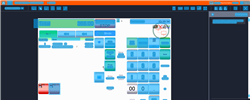
Task: Trigger Based Attended Automation
Workflow: NAMOS_TH_CashierPause

Step 1: Computer Vision in window 'Web Rep Console*' (msedge.exe)

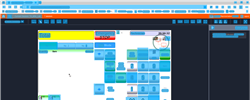
Step 2: CV refresh

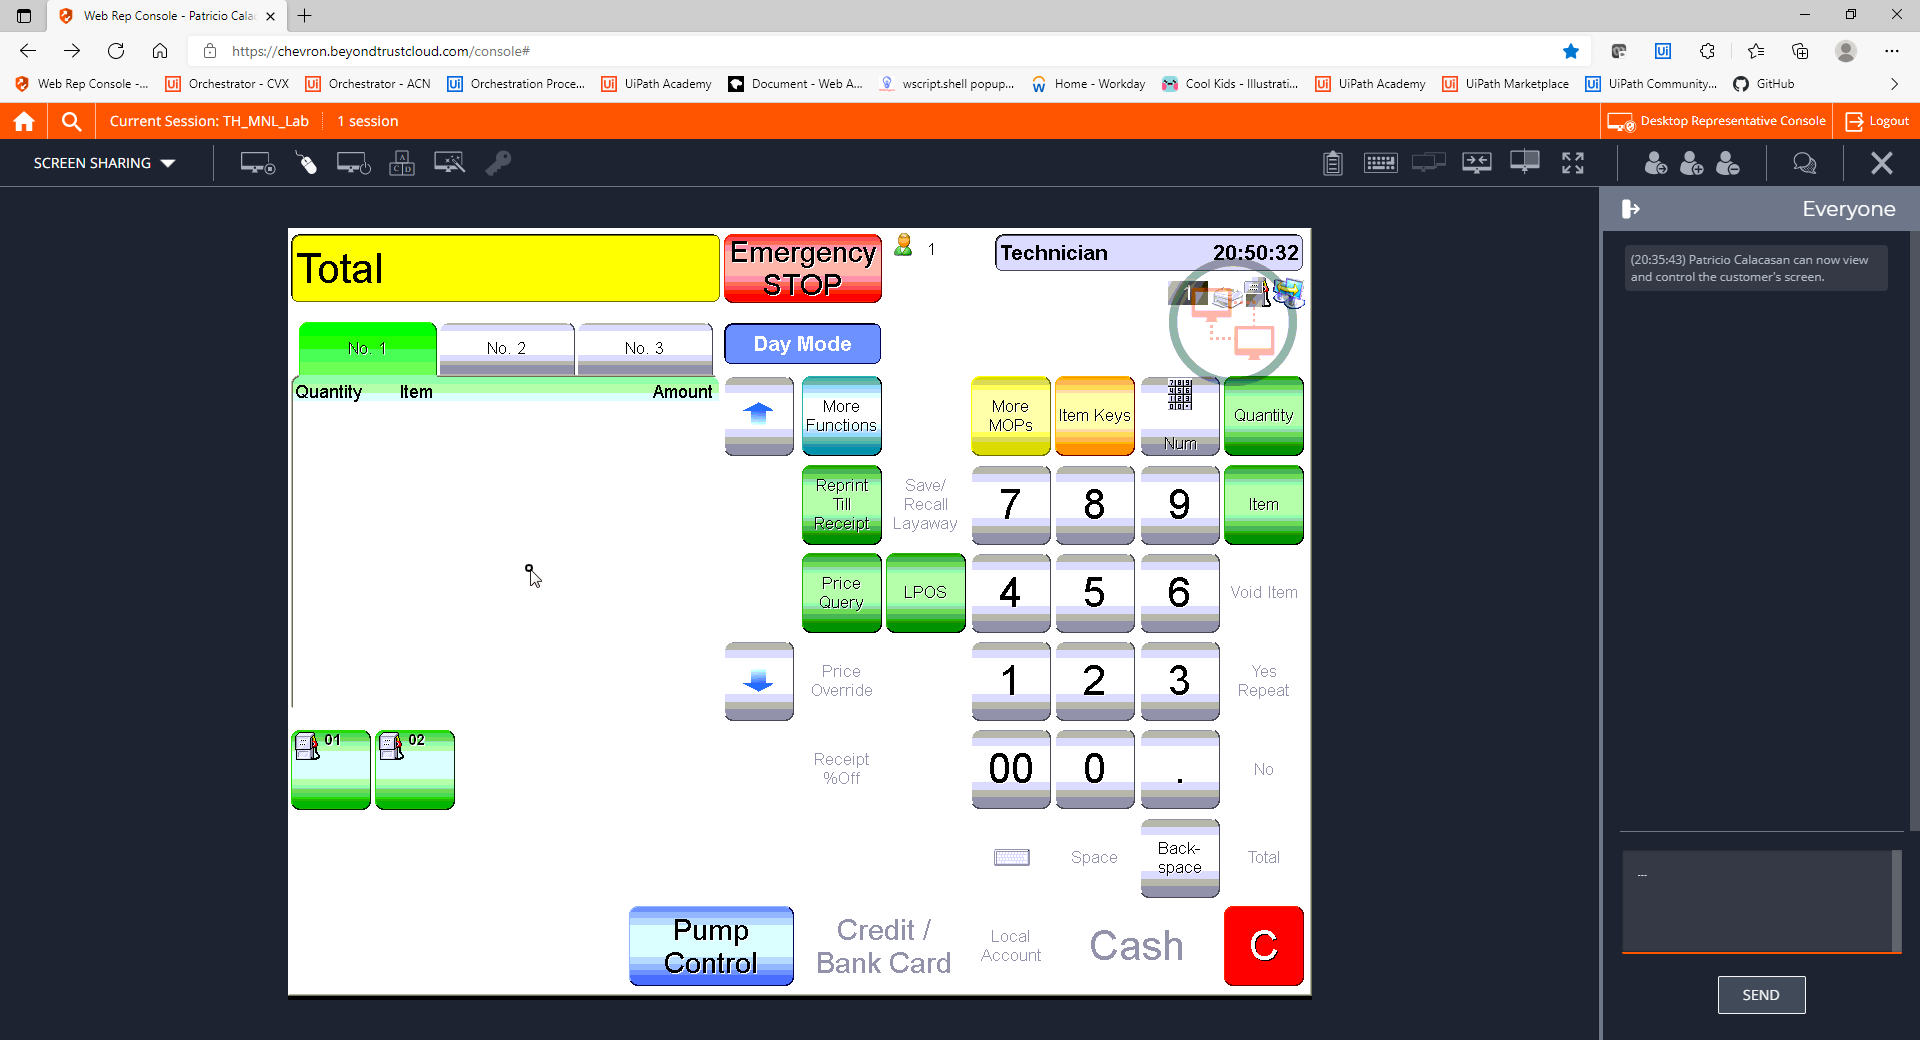
Step 3: CVCache

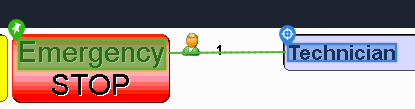
Step 4 [try]: get-text

Step 5: CvDescriptor (same screen as step 4)

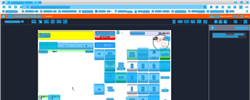
Step 6: CV refresh

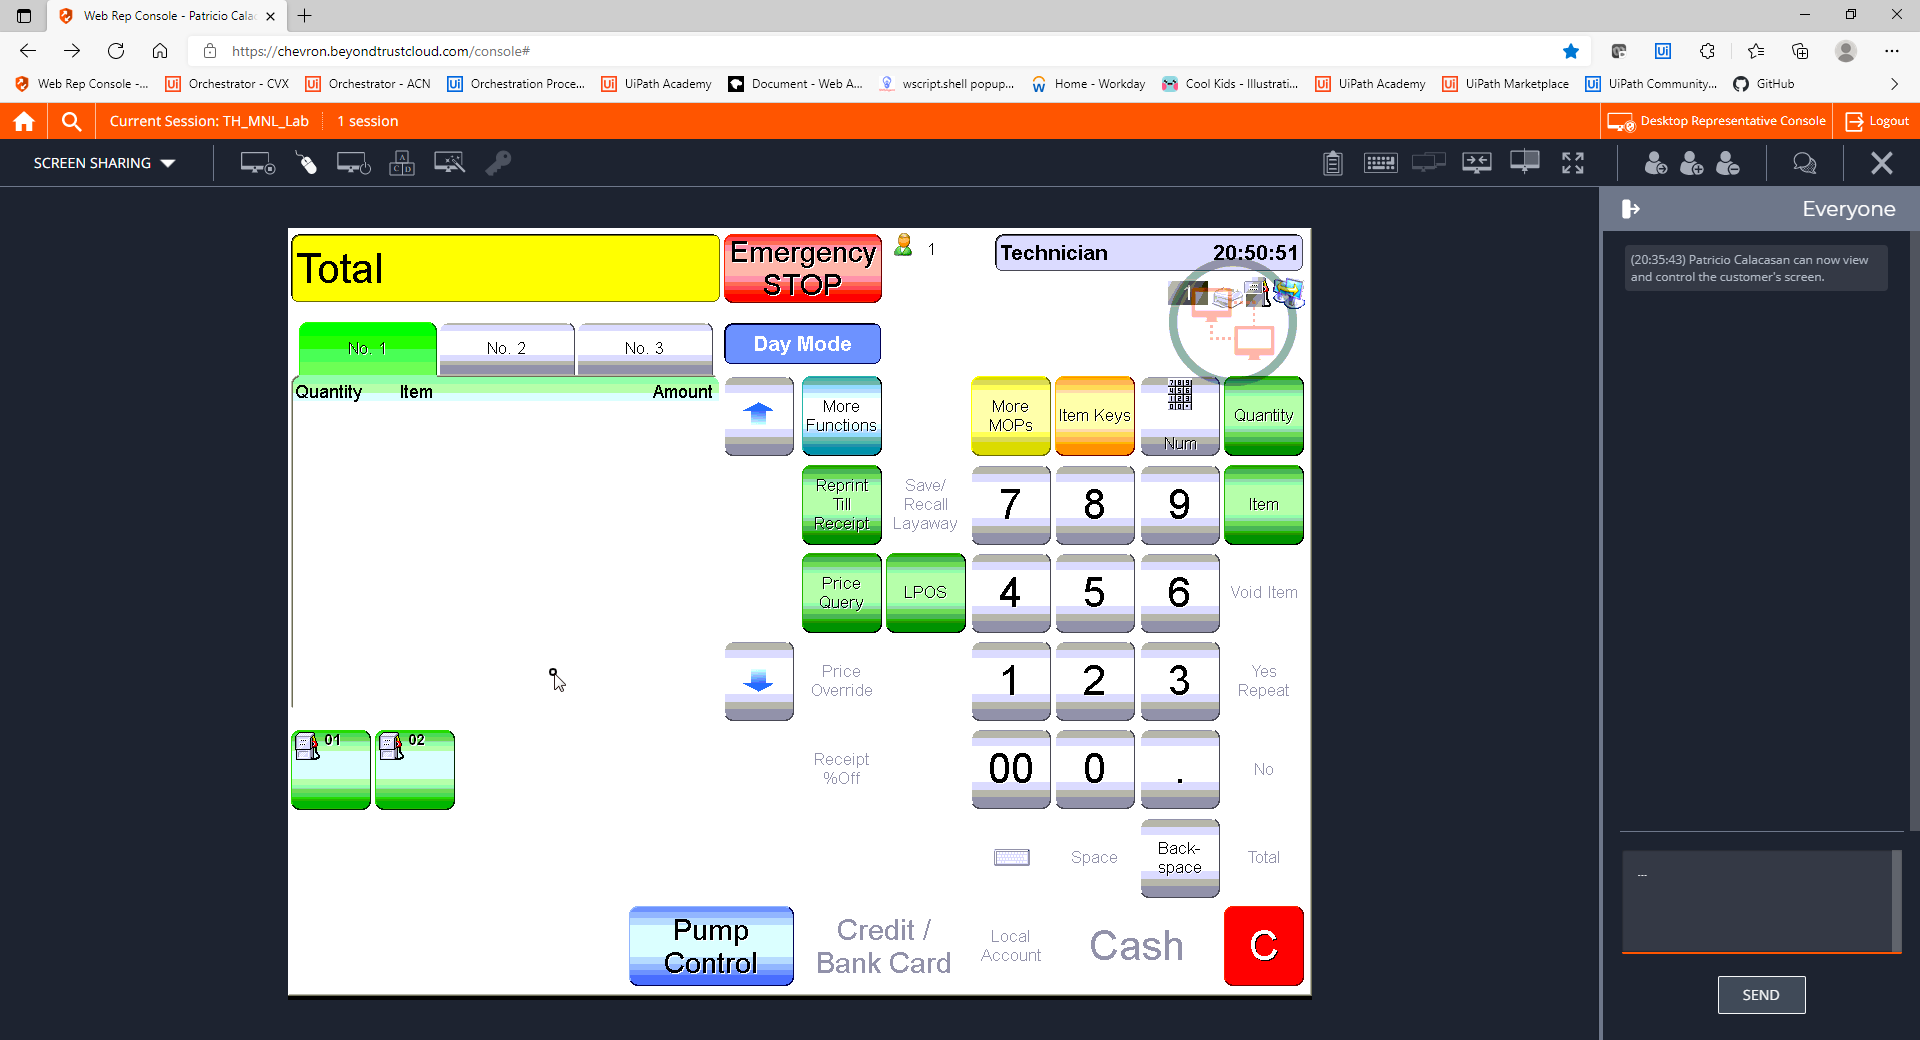
Step 7: CVCache

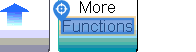
Step 8 [try]: CV Click - Text

Step 9: CvDescriptor (same screen as step 8)

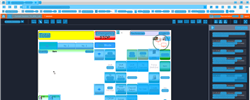
Step 10: CVRefresh

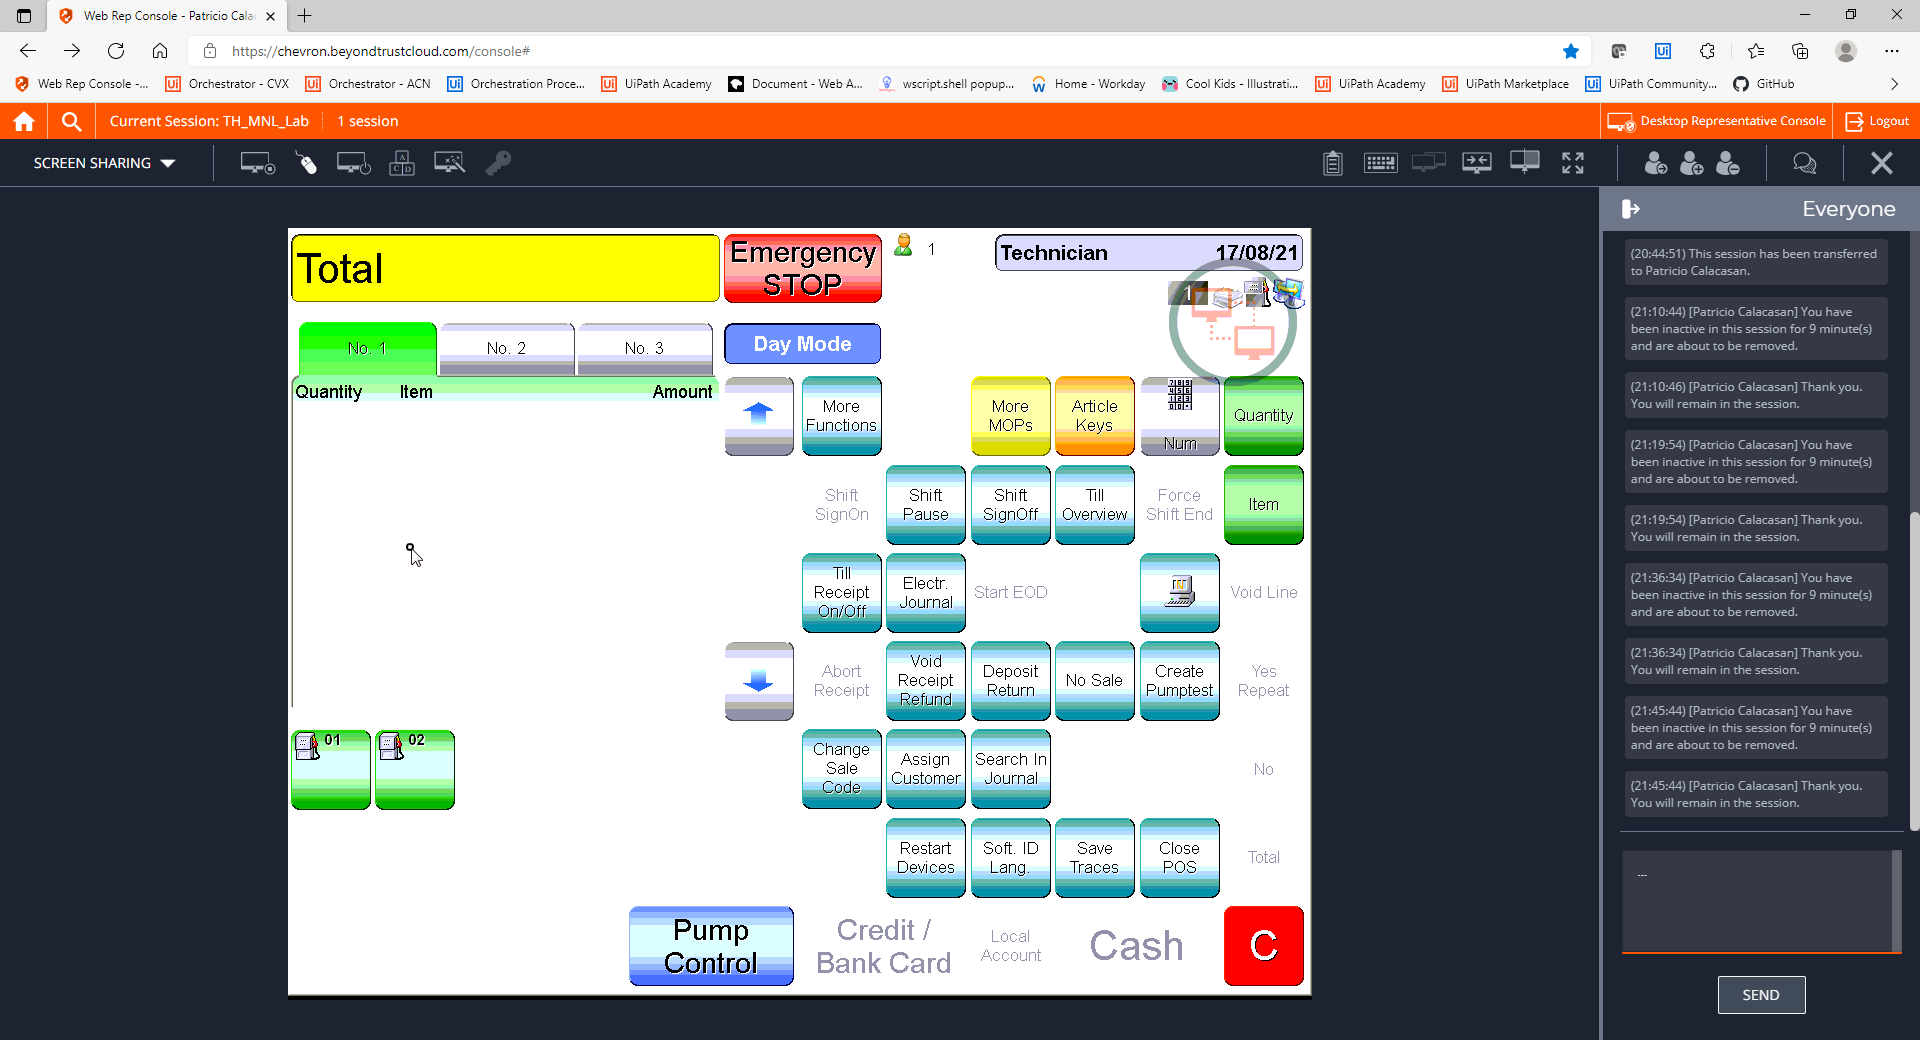
Step 11: CVCache

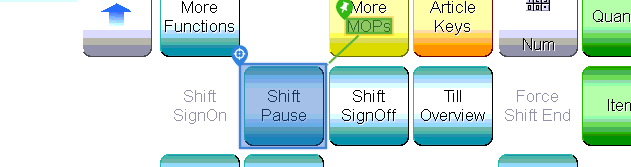
Step 12 [try]: CV Click - Button

Step 13: CvDescriptor (same screen as step 12)

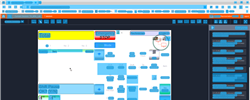
Step 14: CVRefresh

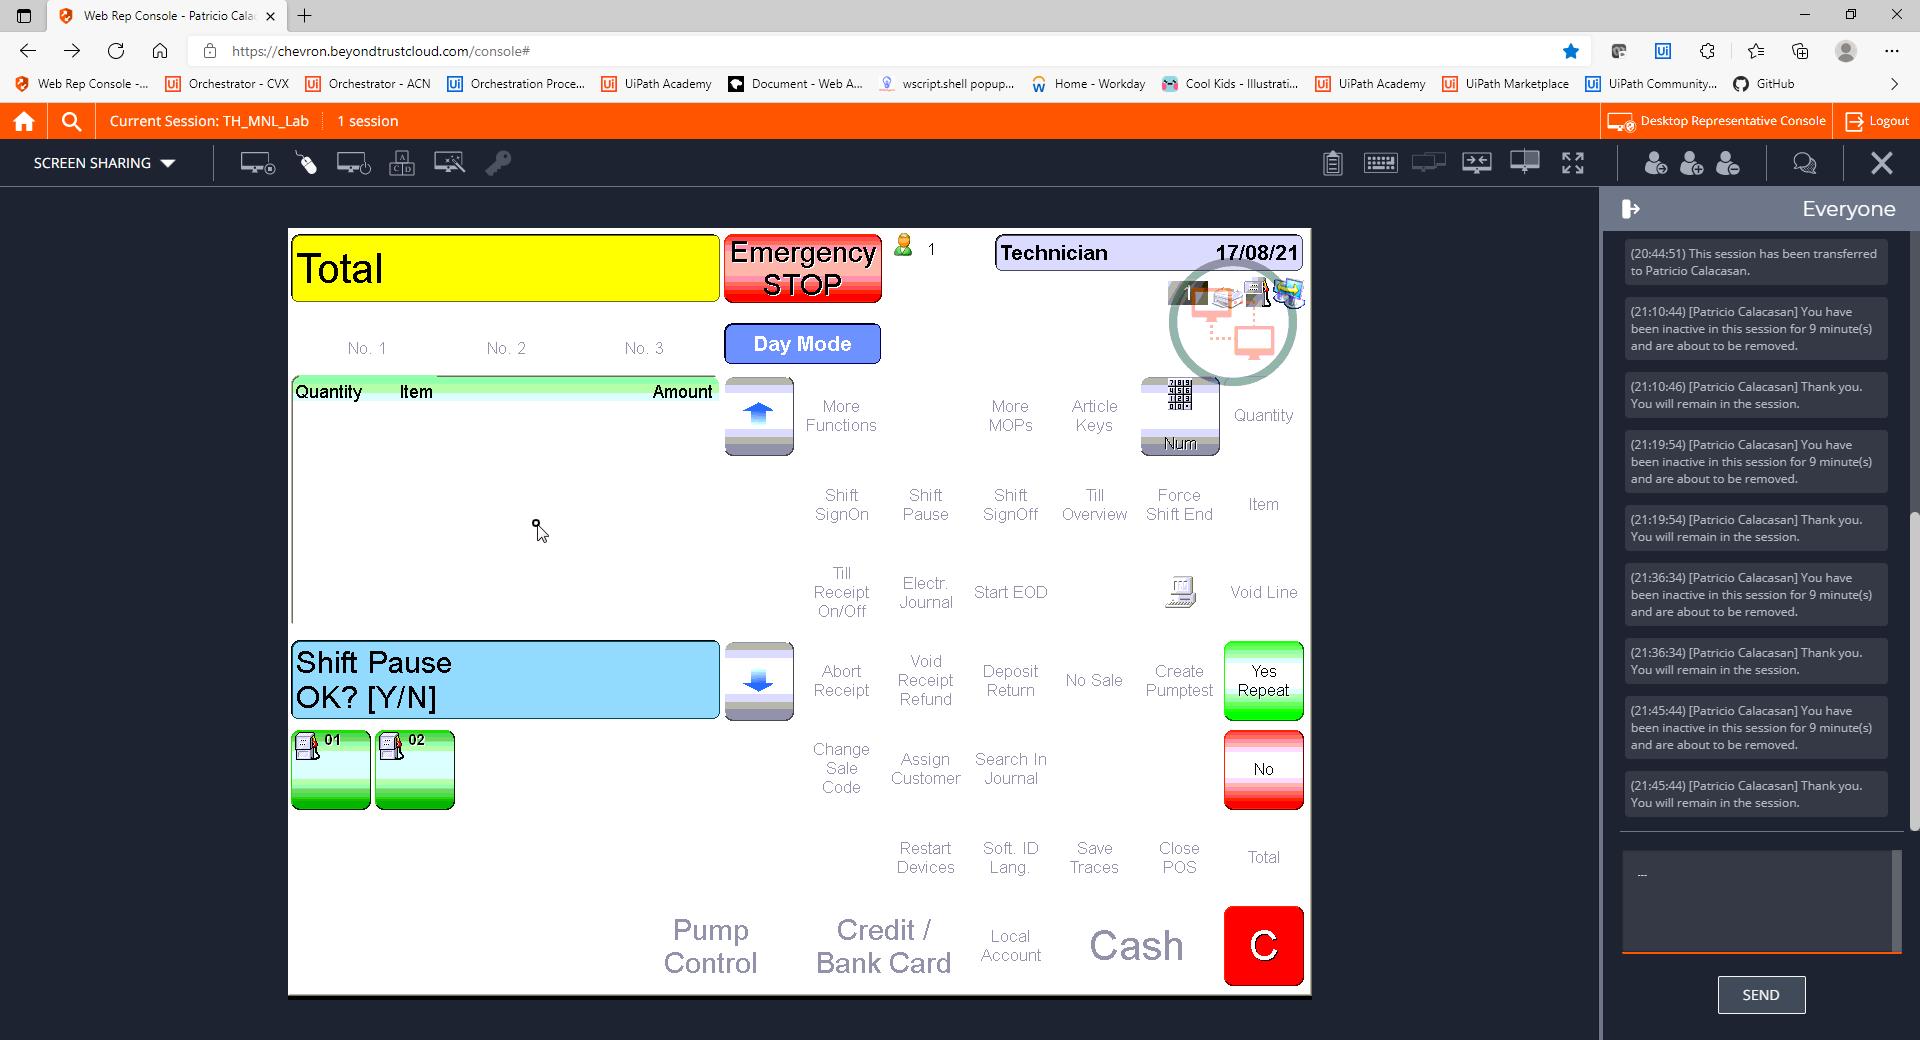
Step 15: CVCache

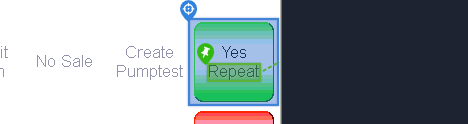
Step 16 [try]: CV Click - Icon

Step 17: CvDescriptor (same screen as step 16)

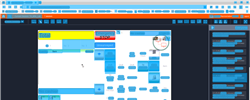
Step 18: CV refresh

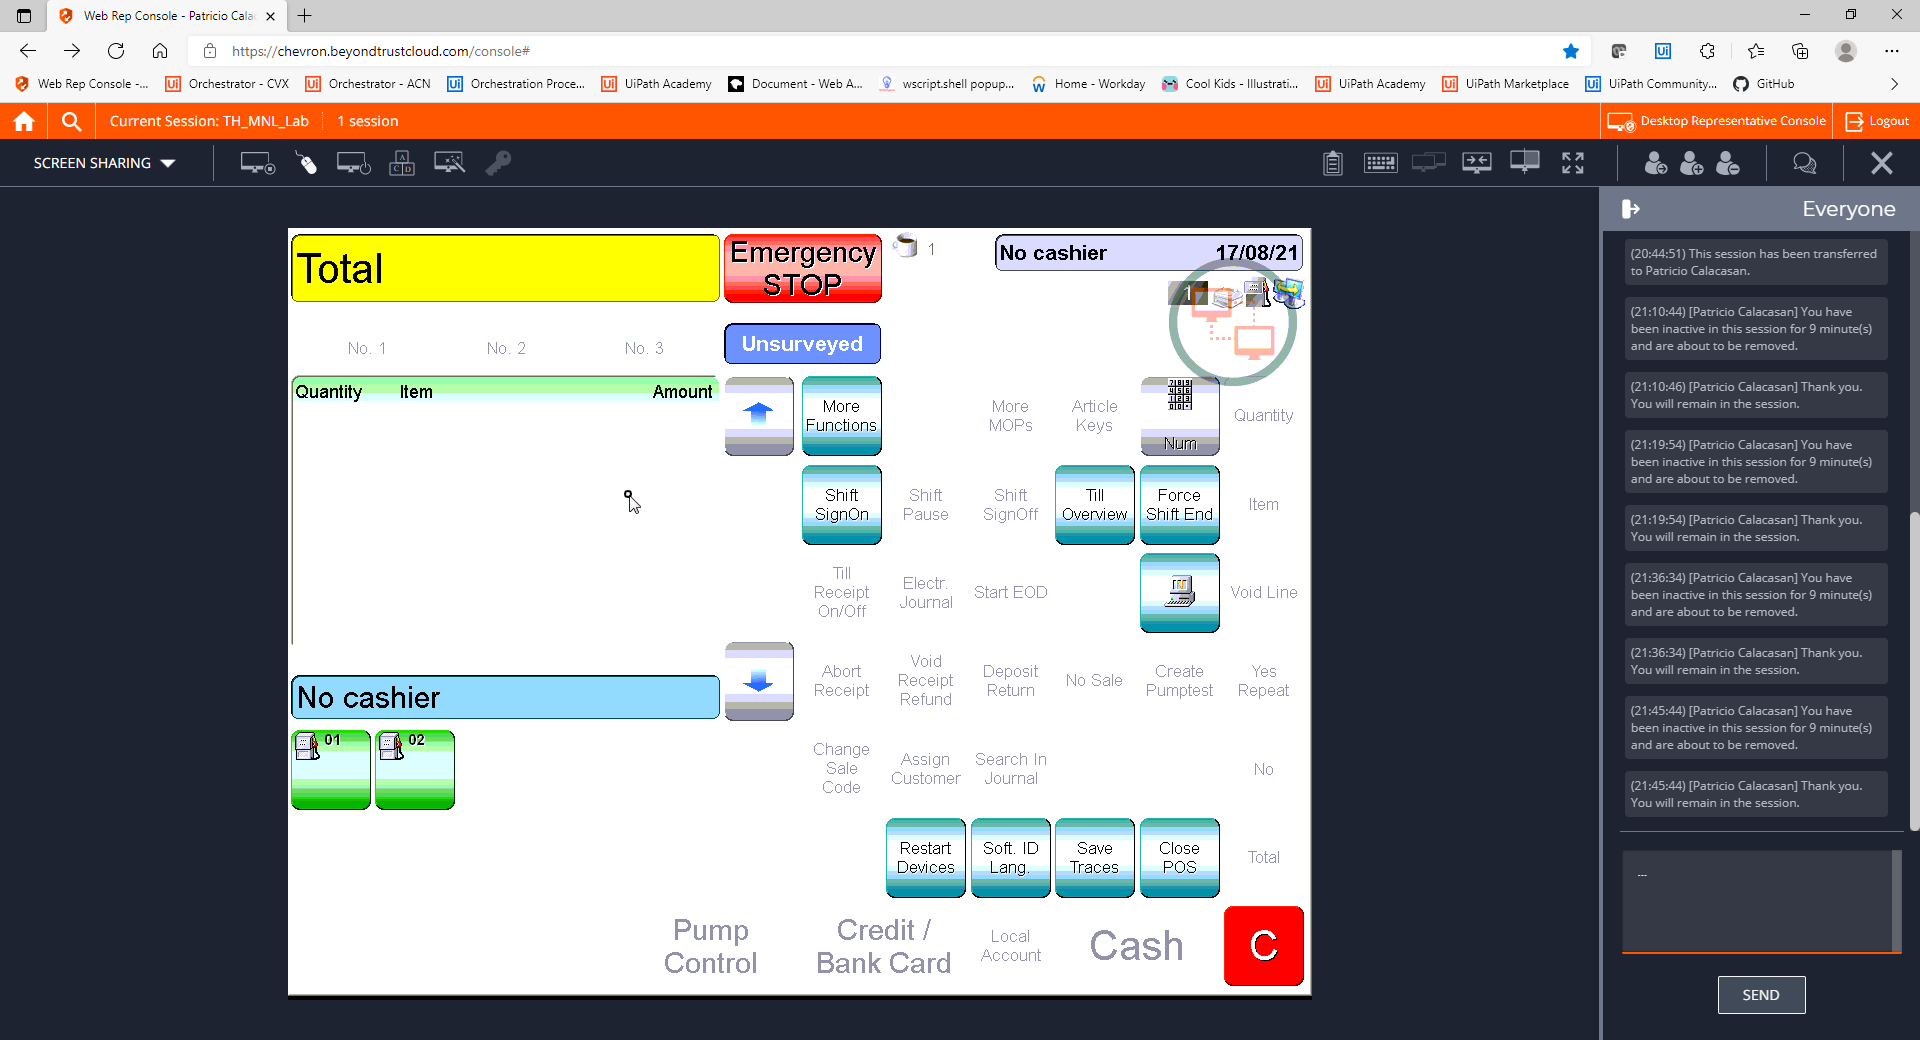
Step 19: CVCache

Step 20 [try]: get-text (same screen as step 4)

Step 21: CvDescriptor (same screen as step 4)

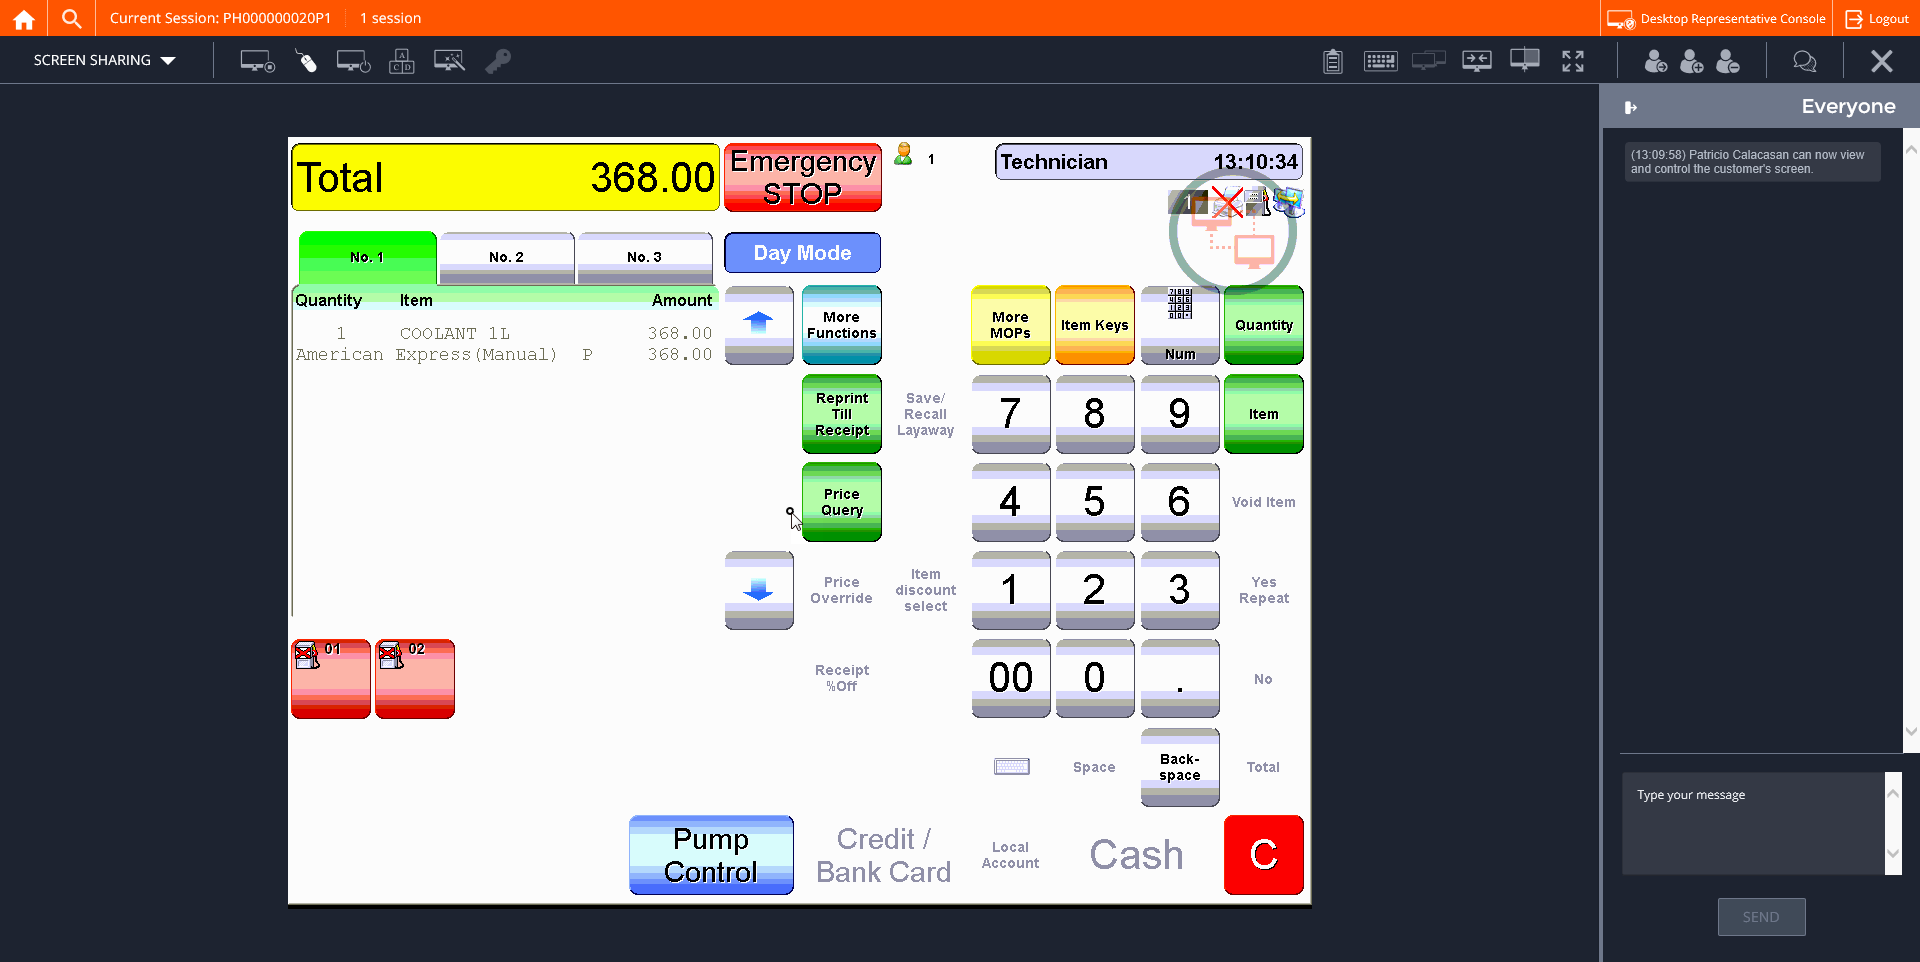
Step 22: CVCache